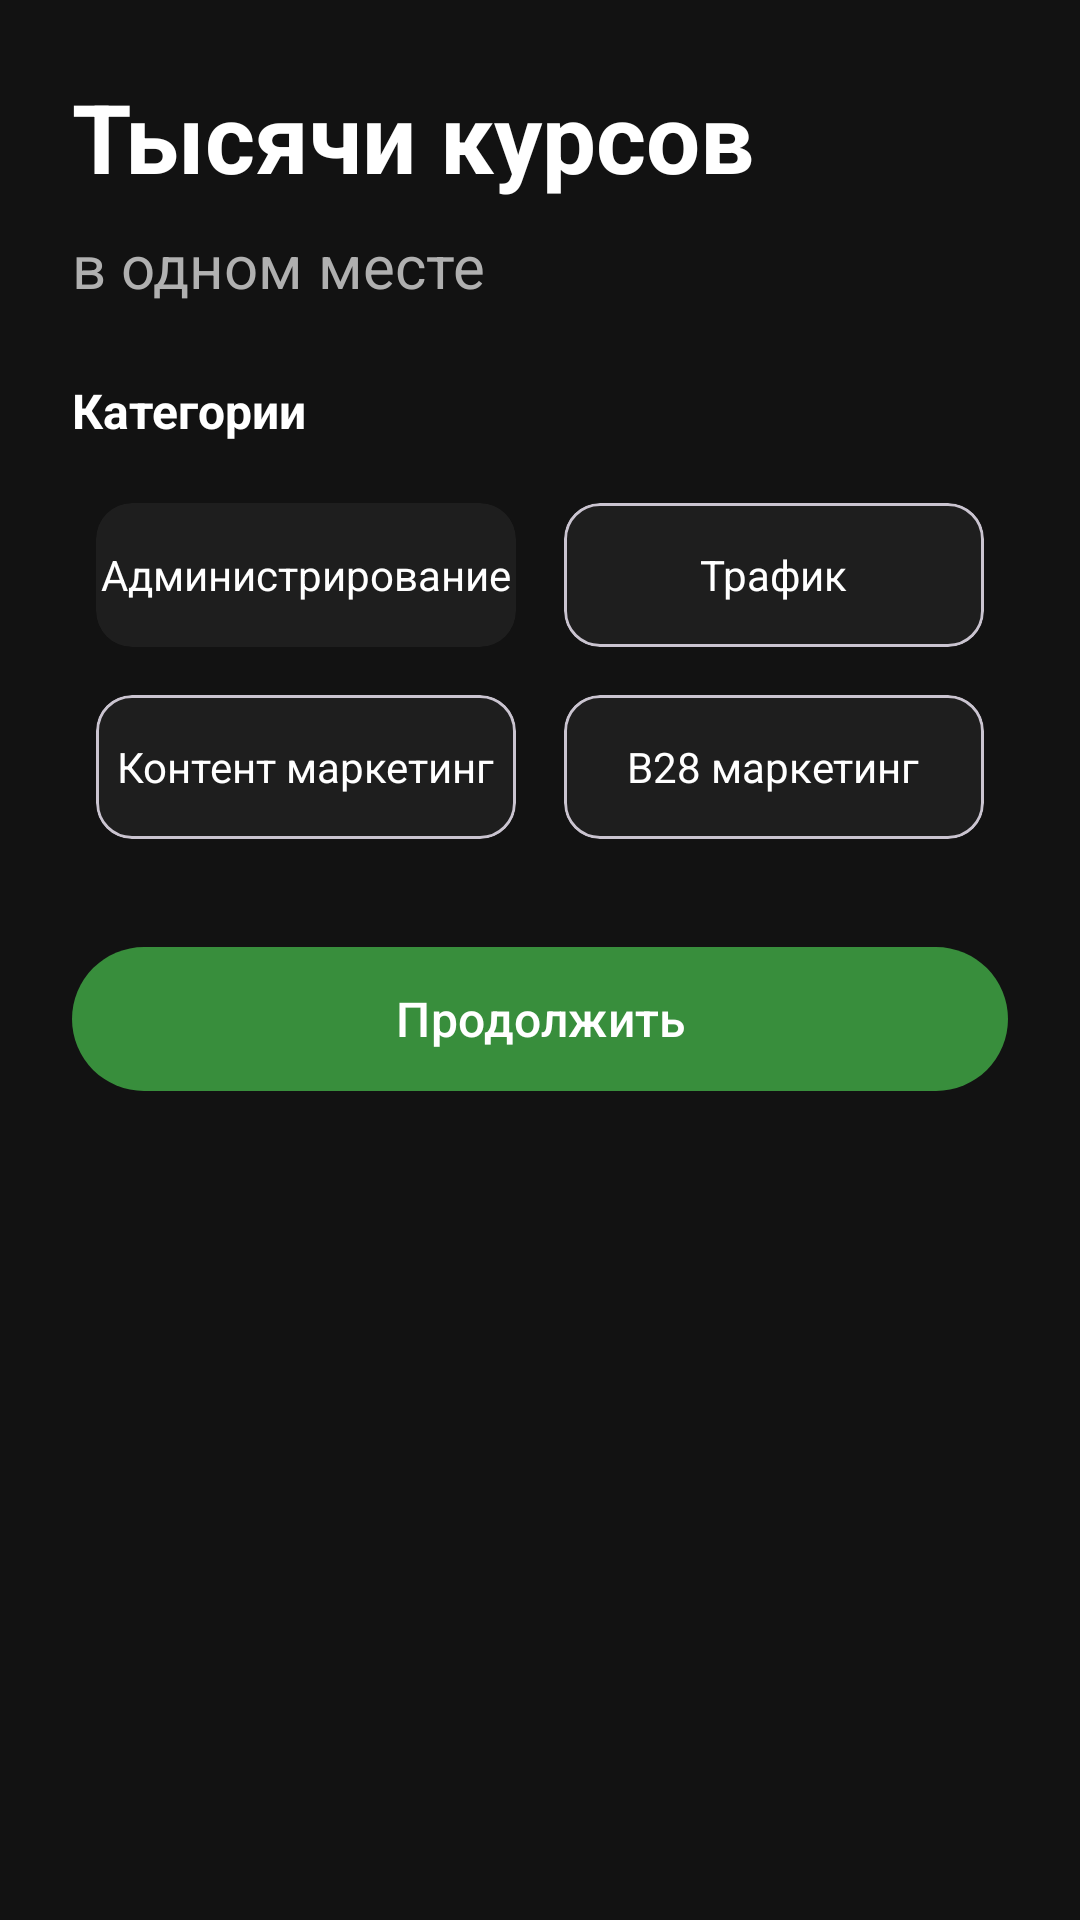

Android layout source for this screen:
<!-- AndroidManifest.xml: application theme Theme.ThousandCourses -->
<!-- res/layout/fragment_onboarding.xml -->
<?xml version="1.0" encoding="utf-8"?>
<ScrollView xmlns:android="http://schemas.android.com/apk/res/android"
    xmlns:app="http://schemas.android.com/apk/res-auto"
    android:layout_width="match_parent"
    android:layout_height="match_parent"
    android:background="@color/background_dark"
    android:fillViewport="true"
    android:padding="@dimen/padding_large">

    <LinearLayout
        android:layout_width="match_parent"
        android:layout_height="wrap_content"
        android:orientation="vertical">

        <LinearLayout
            android:layout_width="match_parent"
            android:layout_height="wrap_content"
            android:orientation="vertical"
            android:layout_marginBottom="@dimen/padding_large">

            <TextView
                android:layout_width="wrap_content"
                android:layout_height="wrap_content"
                android:text="@string/title_thousand_courses"
                android:textColor="@color/on_surface_white"
                android:textSize="@dimen/text_size_title"
                android:textStyle="bold" />

            <TextView
                android:layout_width="wrap_content"
                android:layout_height="wrap_content"
                android:text="@string/subtitle_in_one_place"
                android:textColor="@color/on_surface_grey"
                android:textSize="@dimen/text_size_subtitle"
                android:layout_marginTop="@dimen/padding_small" />
        </LinearLayout>

        <TextView
            android:layout_width="wrap_content"
            android:layout_height="wrap_content"
            android:text="@string/categories_title"
            android:textColor="@color/on_surface_white"
            android:textSize="@dimen/text_size_button"
            android:textStyle="bold"
            android:layout_marginBottom="@dimen/margin_vertical" />

        <GridLayout
            android:layout_width="match_parent"
            android:layout_height="wrap_content"
            android:columnCount="2"
            android:rowOrderPreserved="false">

            <com.google.android.material.card.MaterialCardView
                android:id="@+id/cardAdmin"
                android:layout_width="0dp"
                android:layout_height="@dimen/category_height"
                android:layout_columnWeight="1"
                android:layout_margin="@dimen/category_margin"
                android:foreground="?android:attr/selectableItemBackground"
                android:background="@drawable/card_background_selector"
                app:cardBackgroundColor="@color/card_default"
                app:cardCornerRadius="@dimen/category_corner_radius"
                app:strokeColor="@android:color/transparent"
                app:strokeWidth="0dp">

                <TextView
                    android:layout_width="wrap_content"
                    android:layout_height="wrap_content"
                    android:layout_gravity="center"
                    android:text="@string/category_admin"
                    android:textColor="@color/on_surface_white"
                    android:textSize="@dimen/text_size_category" />
            </com.google.android.material.card.MaterialCardView>

            <com.google.android.material.card.MaterialCardView
                android:id="@+id/cardTraffic"
                android:layout_width="0dp"
                android:layout_height="@dimen/category_height"
                android:layout_columnWeight="1"
                android:layout_margin="@dimen/category_margin"
                android:foreground="?android:attr/selectableItemBackground"
                android:background="@drawable/card_background_selector"
                app:cardBackgroundColor="@color/card_default"
                app:cardCornerRadius="@dimen/category_corner_radius">

                <TextView
                    android:layout_width="wrap_content"
                    android:layout_height="wrap_content"
                    android:layout_gravity="center"
                    android:text="@string/category_traffic"
                    android:textColor="@color/on_surface_white"
                    android:textSize="@dimen/text_size_category" />
            </com.google.android.material.card.MaterialCardView>

            <com.google.android.material.card.MaterialCardView
                android:id="@+id/cardMarketing"
                android:layout_width="0dp"
                android:layout_height="@dimen/category_height"
                android:layout_columnWeight="1"
                android:layout_margin="@dimen/category_margin"
                android:foreground="?android:attr/selectableItemBackground"
                android:background="@drawable/card_background_selector"
                app:cardBackgroundColor="@color/card_default"
                app:cardCornerRadius="@dimen/category_corner_radius">

                <TextView
                    android:layout_width="wrap_content"
                    android:layout_height="wrap_content"
                    android:layout_gravity="center"
                    android:text="@string/category_marketing"
                    android:textColor="@color/on_surface_white"
                    android:textSize="@dimen/text_size_category" />
            </com.google.android.material.card.MaterialCardView>

            <com.google.android.material.card.MaterialCardView
                android:id="@+id/cardB28Marketing"
                android:layout_width="0dp"
                android:layout_height="@dimen/category_height"
                android:layout_columnWeight="1"
                android:layout_margin="@dimen/category_margin"
                android:foreground="?android:attr/selectableItemBackground"
                android:background="@drawable/card_background_selector"
                app:cardBackgroundColor="@color/card_default"
                app:cardCornerRadius="@dimen/category_corner_radius">

                <TextView
                    android:layout_width="wrap_content"
                    android:layout_height="wrap_content"
                    android:layout_gravity="center"
                    android:text="@string/category_b28_marketing"
                    android:textColor="@color/on_surface_white"
                    android:textSize="@dimen/text_size_category" />
            </com.google.android.material.card.MaterialCardView>

        </GridLayout>

        <com.google.android.material.button.MaterialButton
            android:id="@+id/btnContinue"
            android:layout_width="match_parent"
            android:layout_height="@dimen/button_height"
            android:layout_marginTop="@dimen/padding_large"
            android:layout_marginBottom="@dimen/padding_medium"
            android:paddingVertical="0dp"
            android:text="@string/button_continue"
            android:textAllCaps="false"
            android:textColor="@color/white"
            android:textSize="@dimen/text_size_button"
            app:backgroundTint="@color/accent_green_dark"
            app:cornerRadius="28dp" />

    </LinearLayout>

</ScrollView>
<!-- resources referenced by this layout -->
<resources>
  <color name="accent_green_dark">#388E3C</color>
  <color name="background_dark">#121212</color>
  <color name="card_default">#1E1E1E</color>
  <color name="on_surface_grey">#B0B0B0</color>
  <color name="on_surface_white">#FFFFFF</color>
  <color name="white">#FFFFFFFF</color>
  <dimen name="button_height">56dp</dimen>
  <dimen name="category_corner_radius">12dp</dimen>
  <dimen name="category_height">48dp</dimen>
  <dimen name="category_margin">8dp</dimen>
  <dimen name="margin_vertical">12dp</dimen>
  <dimen name="padding_large">24dp</dimen>
  <dimen name="padding_medium">16dp</dimen>
  <dimen name="padding_small">8dp</dimen>
  <dimen name="text_size_button">16sp</dimen>
  <dimen name="text_size_category">14sp</dimen>
  <dimen name="text_size_subtitle">20sp</dimen>
  <dimen name="text_size_title">32sp</dimen>
  <!-- drawable card_background_selector (drawable) -->
  <?xml version="1.0" encoding="utf-8"?>
  <selector xmlns:android="http://schemas.android.com/apk/res/android">
      <item android:state_checked="true">
          <shape>
              <solid android:color="@color/card_selected" />
              <stroke android:width="2dp" android:color="@color/accent_green" />
              <corners android:radius="8dp" />
          </shape>
      </item>
      <item android:state_checked="false">
          <shape>
              <solid android:color="@color/card_default" />
              <stroke android:width="0dp" android:color="@android:color/transparent" />
              <corners android:radius="8dp" />
          </shape>
      </item>
  </selector>
  <string name="button_continue">Продолжить</string>
  <string name="categories_title">Категории</string>
  <string name="category_admin">Администрирование</string>
  <string name="category_b28_marketing">B28 маркетинг</string>
  <string name="category_marketing">Контент маркетинг</string>
  <string name="category_traffic">Трафик</string>
  <string name="subtitle_in_one_place">в одном месте</string>
  <string name="title_thousand_courses">Тысячи курсов</string>
  <style name="Theme.ThousandCourses" parent="Base.Theme.ThousandCourses" />
  <color name="card_selected">#4CAF50</color>
  <color name="accent_green">#4CAF50</color>
  <style name="Base.Theme.ThousandCourses" parent="Theme.Material3.DayNight.NoActionBar">
          
          
      </style>
</resources>
